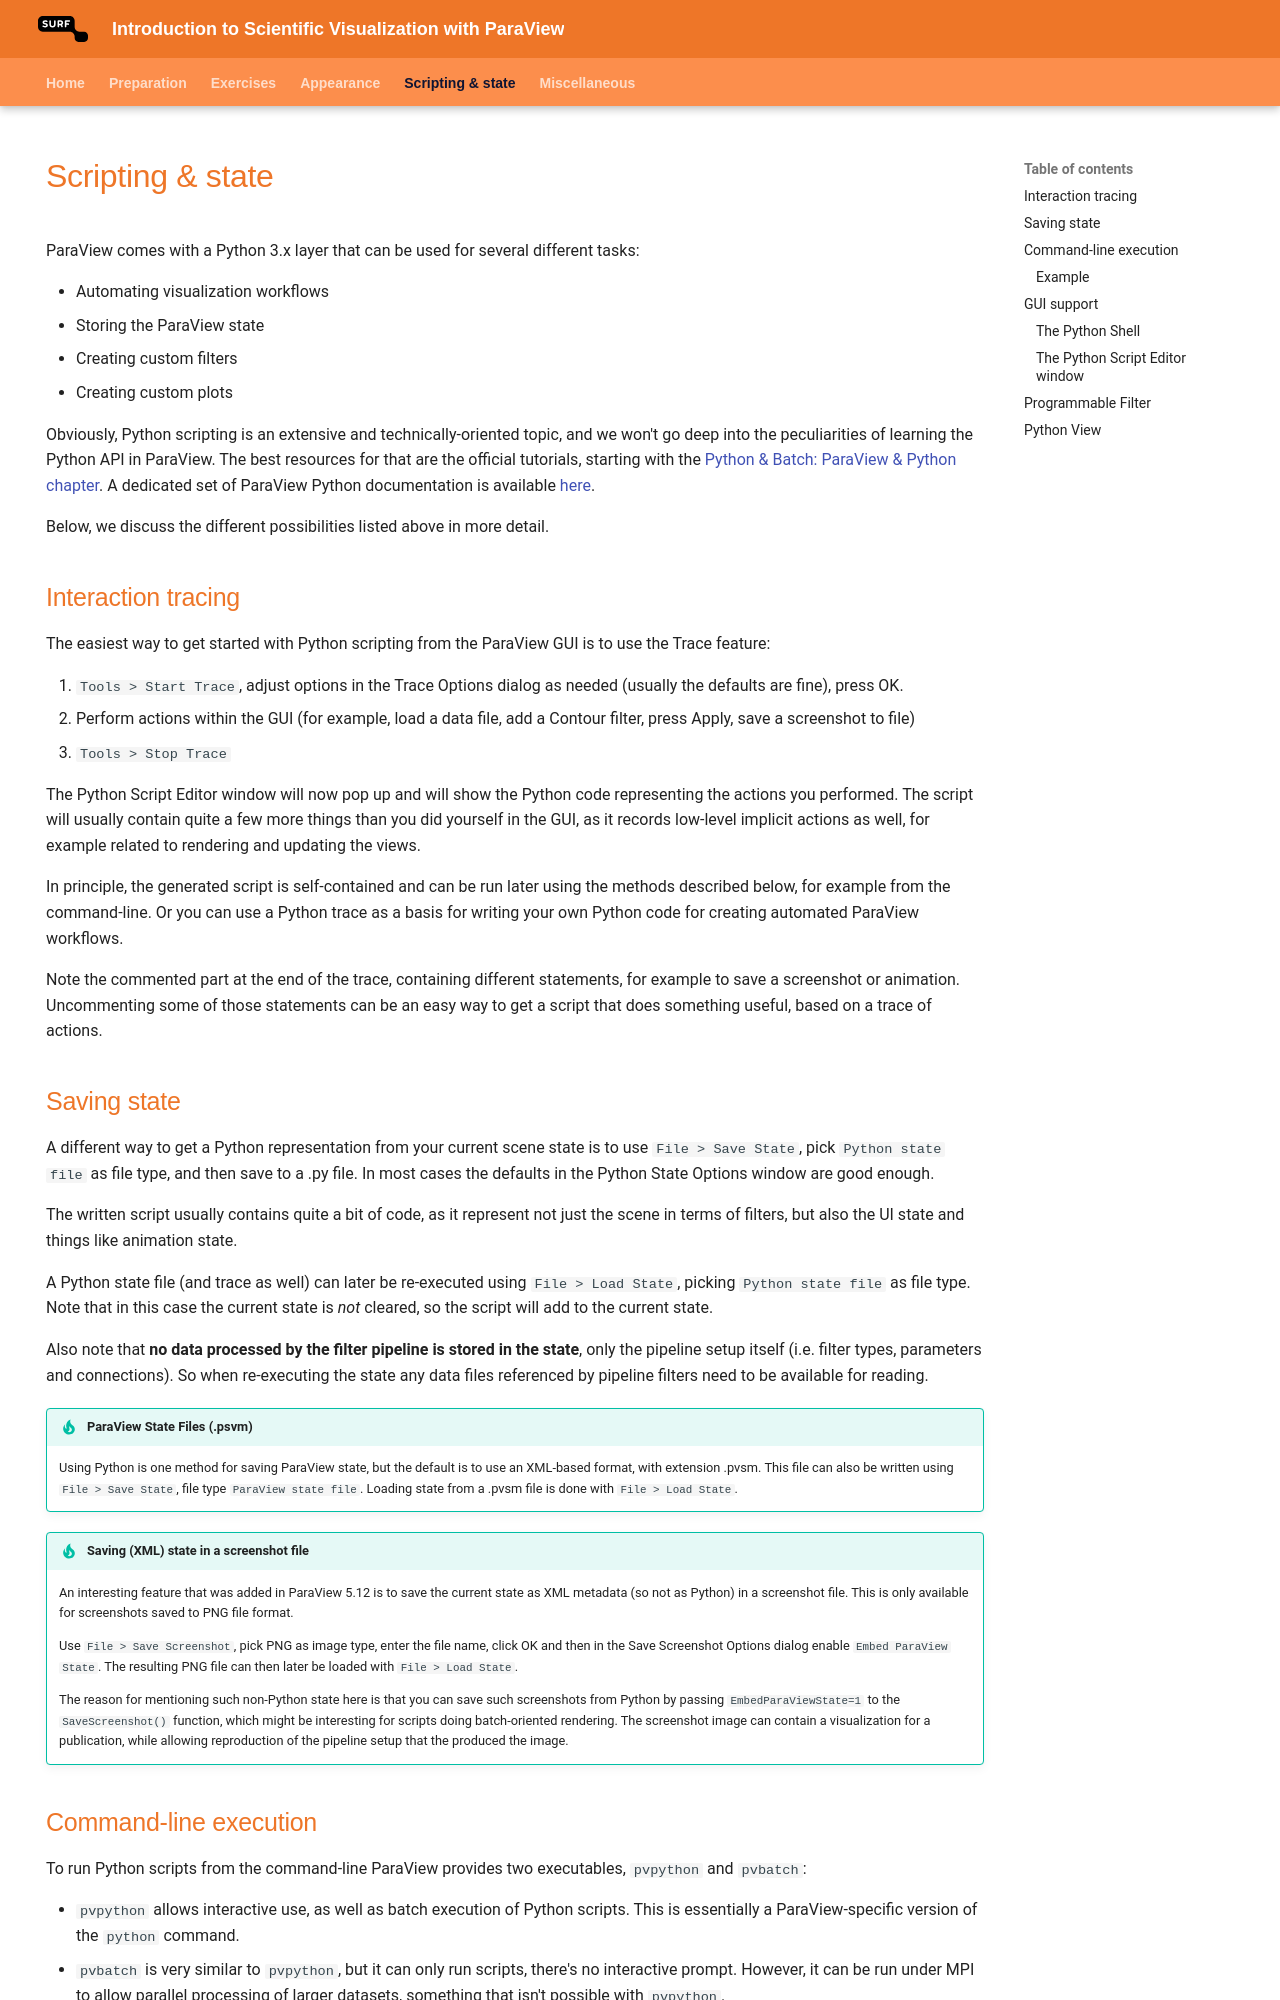

repository: surf-visualization/paraview-course · page: scripting/index.html · generator: mkdocs

---
hide:
    - navigation
---

# Scripting & state

ParaView comes with a Python 3.x layer that can be used for several different tasks:

* Automating visualization workflows
* Storing the ParaView state
* Creating custom filters
* Creating custom plots

Obviously, Python scripting is an extensive and technically-oriented topic, and we won't go deep into the peculiarities of learning the Python API in ParaView. The best resources for that are the official tutorials, starting with the [Python & Batch: ParaView & Python chapter](https://docs.paraview.org/en/latest/Tutorials/ClassroomTutorials/pythonAndBatchParaViewAndPython.html). A dedicated set of ParaView Python documentation is available [here](https://www.paraview.org/paraview-docs/nightly/python/).

Below, we discuss the different possibilities listed above in more detail.

## Interaction tracing

The easiest way to get started with Python scripting from the ParaView GUI is to use the Trace feature:

1. `Tools > Start Trace`, adjust options in the Trace Options dialog as needed (usually the defaults are fine), press OK.
2. Perform actions within the GUI (for example, load a data file, add a Contour filter, press Apply, save a screenshot to file)
3. `Tools > Stop Trace`

The Python Script Editor window will now pop up and will show the Python code representing the actions you performed. The script will usually contain quite a few more things than you did yourself in the GUI, as it records low-level implicit actions as well, for example related to rendering and updating the views. 

In principle, the generated script is self-contained and can be run later using the methods described below, for example from the command-line. Or you can use a Python trace as a basis for writing your own Python code for creating automated ParaView workflows.

Note the commented part at the end of the trace, containing different statements, for example to save a screenshot or animation. Uncommenting some of those statements can be an easy way to get a script that does something useful, based on a trace of actions.
